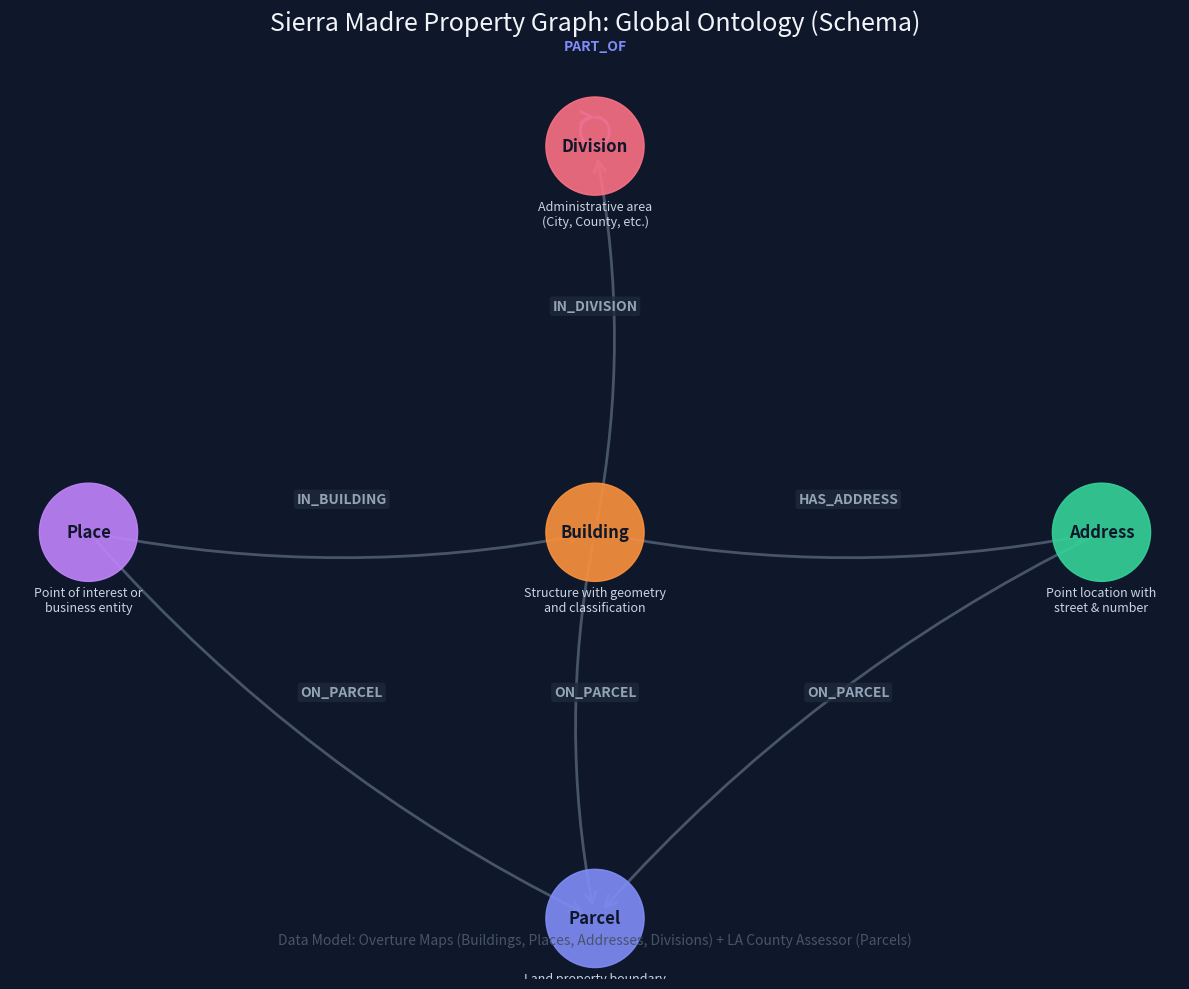

Source code (Python): (Note: this script raises an exception after producing the figure.)
import networkx as nx
import matplotlib.pyplot as plt
from pathlib import Path

# Configuration
OUTPUT_PATH = Path("data/ontology_graph.png")

# Styling
TYPE_COLORS = {
    "Building": "#fb923c",  # Orange
    "Address": "#34d399",   # Emerald
    "Place": "#c084fc",     # Purple
    "Parcel": "#818cf8",    # Indigo
    "Division": "#fb7185",  # Rose
}

def generate_ontology_visualization():
    print("Generating ontology (schema) visualization...")
    
    # Create NetworkX graph for the schema
    G = nx.MultiDiGraph()
    
    # Define the nodes (Entity Types)
    nodes = [
        ("Building", "Structure with geometry\nand classification"),
        ("Address", "Point location with\nstreet & number"),
        ("Place", "Point of interest or\nbusiness entity"),
        ("Parcel", "Land property boundary\nwith assessor data"),
        ("Division", "Administrative area\n(City, County, etc.)")
    ]
    
    for n, desc in nodes:
        G.add_node(n, label=n, description=desc, color=TYPE_COLORS[n])
        
    # Define the relationships (Edges)
    edges = [
        ("Building", "Address", "HAS_ADDRESS"),
        ("Place", "Building", "IN_BUILDING"),
        ("Building", "Division", "IN_DIVISION"),
        ("Division", "Division", "PART_OF"),
        ("Building", "Parcel", "ON_PARCEL"),
        ("Address", "Parcel", "ON_PARCEL"),
        ("Place", "Parcel", "ON_PARCEL"),
    ]
    
    for src, dst, rel in edges:
        G.add_edge(src, dst, label=rel)

    # Visualization
    plt.switch_backend('Agg')
    plt.figure(figsize=(12, 10), facecolor="#0f172a")
    ax = plt.gca()
    ax.set_facecolor("#0f172a")
    
    # Manual positioning for a clean "global" look
    pos = {
        "Place": (0, 2),
        "Building": (2, 2),
        "Address": (4, 2),
        "Parcel": (2, 0),
        "Division": (2, 4)
    }
    
    # Draw nodes
    node_colors = [G.nodes[n]['color'] for n in G.nodes()]
    nx.draw_networkx_nodes(G, pos, node_size=5000, node_color=node_colors, alpha=0.9, ax=ax)
    
    # Draw labels (Type names)
    labels = {n: n for n in G.nodes()}
    nx.draw_networkx_labels(G, pos, labels, font_size=12, font_color="#0f172a", font_weight="bold", ax=ax)
    
    # Draw descriptions (below names)
    desc_pos = {n: (x, y-0.35) for n, (x, y) in pos.items()}
    descriptions = {n: G.nodes[n]['description'] for n in G.nodes()}
    nx.draw_networkx_labels(G, desc_pos, descriptions, font_size=9, font_color="#cbd5e1", ax=ax)
    
    # Draw edges with curves to avoid overlap
    for i, (u, v, k, d) in enumerate(G.edges(data=True, keys=True)):
        rad = 0.1 * (k + 1)
        if u == v: # Self-loop for Division PART_OF
            rad = 0.3
            nx.draw_networkx_edges(G, pos, edgelist=[(u, v)], connectionstyle=f"arc3,rad={rad}", 
                                   arrowstyle='->', arrowsize=20, edge_color="#6366f1", width=2, ax=ax)
        else:
            nx.draw_networkx_edges(G, pos, edgelist=[(u, v)], connectionstyle=f"arc3,rad={rad}", 
                                   arrowstyle='->', arrowsize=20, edge_color="#475569", width=2, ax=ax)

    # Edge labels
    edge_labels = {}
    for u, v, k, d in G.edges(data=True, keys=True):
        edge_labels[(u, v, k)] = d['label']
        
    # We use a custom label drawer for better placement on curved edges
    for (u, v, k), label in edge_labels.items():
        if u == v:
            x, y = pos[u]
            ax.text(x, y+0.5, label, color="#818cf8", fontsize=10, ha='center', fontweight='bold')
        else:
            # Simple midpoint for now, though curved edges need more care
            x = (pos[u][0] + pos[v][0]) / 2
            y = (pos[u][1] + pos[v][1]) / 2
            # Offset slightly based on k to avoid collision
            y_off = 0.15 if k == 0 else -0.15
            ax.text(x, y + y_off, label, color="#94a3b8", fontsize=10, ha='center', fontweight='bold', 
                    bbox=dict(facecolor='#1e293b', alpha=0.8, edgecolor='none', boxstyle='round,pad=0.2'))

    plt.title("Sierra Madre Property Graph: Global Ontology (Schema)", color="#f1f5f9", size=18, pad=30)
    plt.axis('off')
    
    # Add a note about the data source
    plt.figtext(0.5, 0.05, "Data Model: Overture Maps (Buildings, Places, Addresses, Divisions) + LA County Assessor (Parcels)", 
                ha="center", color="#475569", fontsize=10)
    
    plt.tight_layout()
    plt.savefig(OUTPUT_PATH, facecolor="#0f172a")
    print(f"Ontology visualization saved to {OUTPUT_PATH}")

if __name__ == "__main__":
    generate_ontology_visualization()
